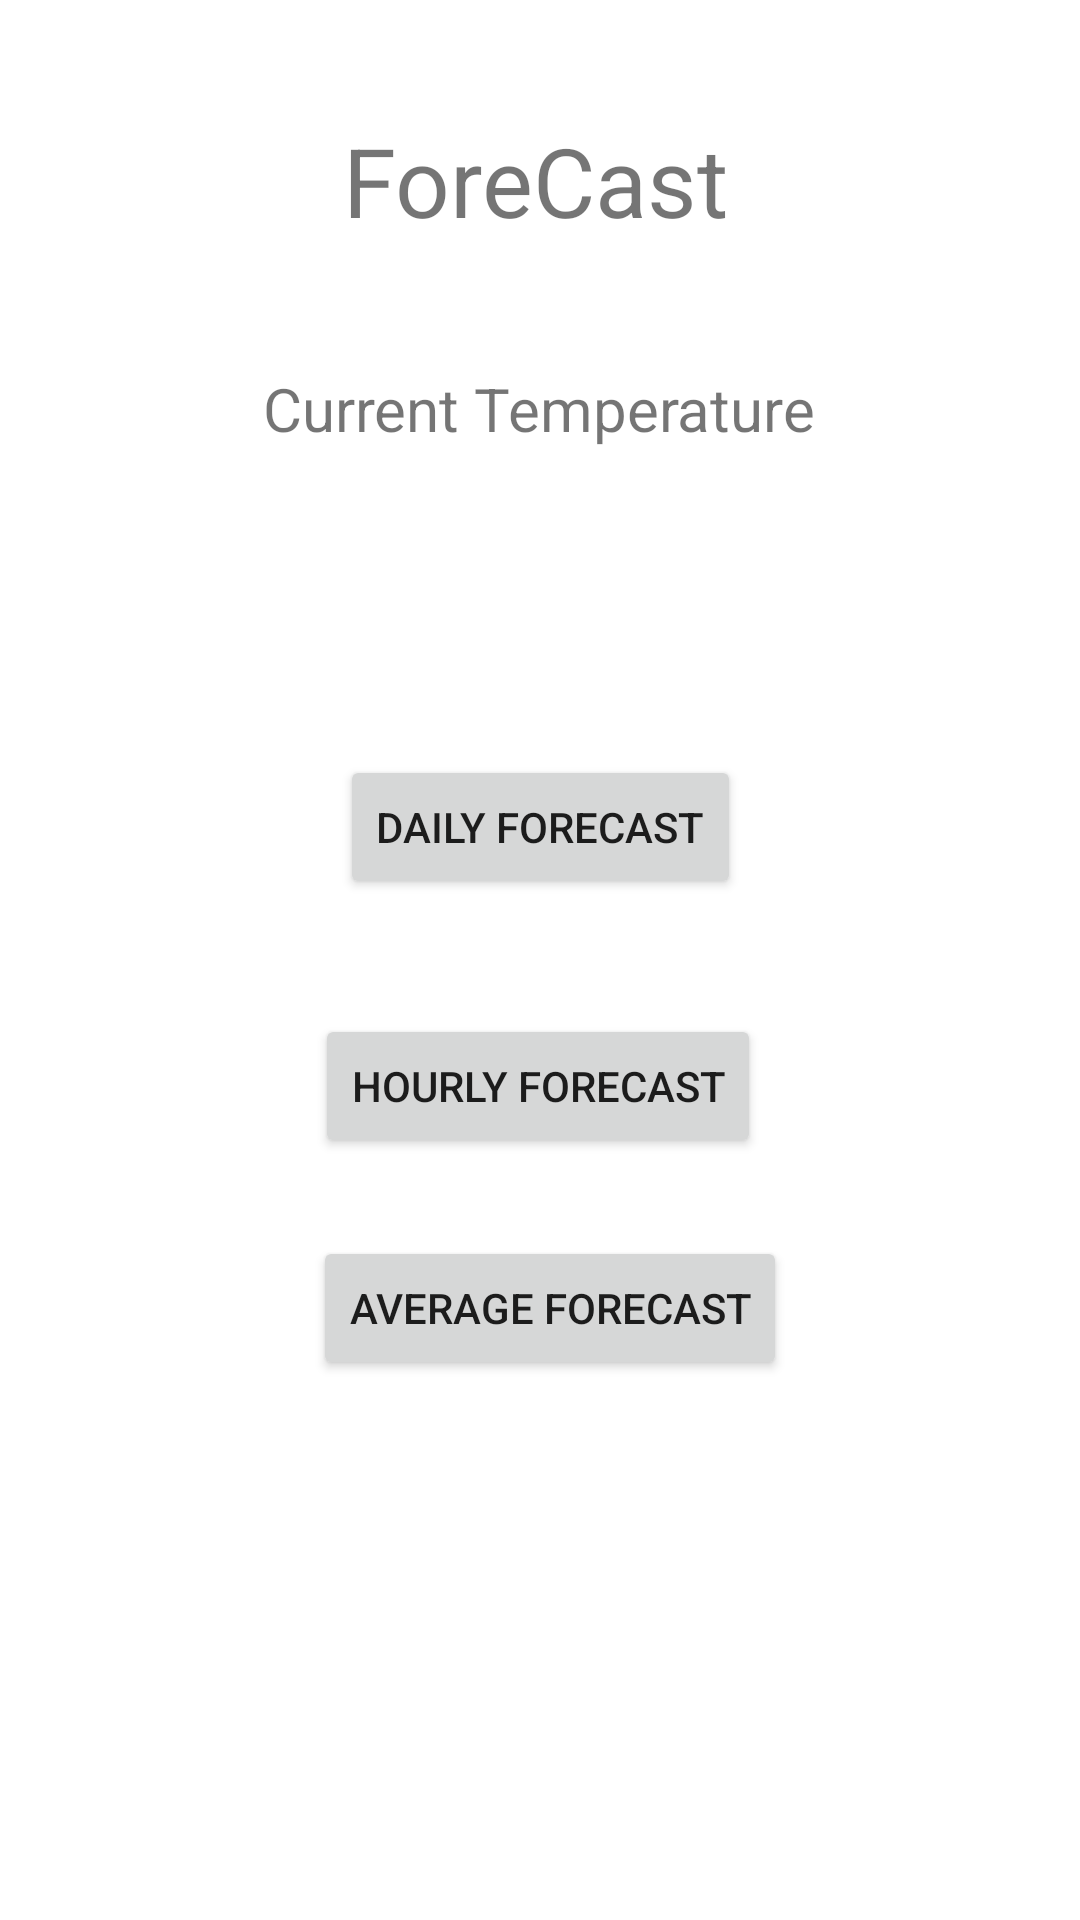

This screen was rendered from an Android layout file. Write that file and the resources it references.
<!-- AndroidManifest.xml: application theme Theme.Forecast -->
<!-- res/layout/activity_main.xml -->
<?xml version="1.0" encoding="utf-8"?>
<androidx.constraintlayout.widget.ConstraintLayout xmlns:android="http://schemas.android.com/apk/res/android"
    xmlns:app="http://schemas.android.com/apk/res-auto"
    xmlns:tools="http://schemas.android.com/tools"
    android:layout_width="match_parent"
    android:layout_height="match_parent"
    tools:context=".MainActivity">

    <TextView
        android:id="@+id/title"
        android:layout_width="wrap_content"
        android:layout_height="wrap_content"
        android:text="ForeCast"
        android:textSize="32dp"
        app:layout_constraintBottom_toBottomOf="parent"
        app:layout_constraintEnd_toEndOf="parent"
        app:layout_constraintHorizontal_bias="0.494"
        app:layout_constraintStart_toStartOf="parent"
        app:layout_constraintTop_toTopOf="parent"
        app:layout_constraintVertical_bias="0.065" />

    <TextView
        android:id="@+id/current_temp"
        android:layout_width="wrap_content"
        android:layout_height="wrap_content"
        android:text="Current Temperature"
        android:textSize="20dp"
        app:layout_constraintBottom_toBottomOf="parent"
        app:layout_constraintEnd_toEndOf="parent"
        app:layout_constraintHorizontal_bias="0.498"
        app:layout_constraintStart_toStartOf="parent"
        app:layout_constraintTop_toTopOf="parent"
        app:layout_constraintVertical_bias="0.2" />

    <Button
        android:id="@+id/daily_forecast_txt"
        android:layout_width="wrap_content"
        android:layout_height="wrap_content"
        android:text="Daily Forecast"
        app:layout_constraintBottom_toBottomOf="parent"
        app:layout_constraintEnd_toEndOf="parent"
        app:layout_constraintStart_toStartOf="parent"
        app:layout_constraintTop_toTopOf="parent"
        app:layout_constraintVertical_bias="0.425" />

    <Button
        android:id="@+id/hourly_forecast_txt"
        android:layout_width="wrap_content"
        android:layout_height="wrap_content"
        android:text="Hourly Forecast"
        app:layout_constraintBottom_toBottomOf="parent"
        app:layout_constraintEnd_toEndOf="parent"
        app:layout_constraintHorizontal_bias="0.497"
        app:layout_constraintStart_toStartOf="parent"
        app:layout_constraintTop_toTopOf="parent"
        app:layout_constraintVertical_bias="0.571" />

    <Button
        android:id="@+id/average_forecast_txt"
        android:layout_width="wrap_content"
        android:layout_height="wrap_content"
        android:text="Average Forecast"
        app:layout_constraintBottom_toBottomOf="parent"
        app:layout_constraintEnd_toEndOf="parent"
        app:layout_constraintHorizontal_bias="0.516"
        app:layout_constraintStart_toStartOf="parent"
        app:layout_constraintTop_toTopOf="parent"
        app:layout_constraintVertical_bias="0.696" />

</androidx.constraintlayout.widget.ConstraintLayout>
<!-- resources referenced by this layout -->
<resources>
  <style name="Theme.Forecast" parent="Theme.MaterialComponents.DayNight.DarkActionBar">
          
          <item name="colorPrimary">@color/colorPrimary</item>
          <item name="colorPrimaryVariant">@color/purple_700</item>
          <item name="colorOnPrimary">@color/black</item>
          
          <item name="colorSecondary">@color/teal_200</item>
          <item name="colorSecondaryVariant">@color/teal_200</item>
          <item name="colorOnSecondary">@color/black</item>
          
          <item name="android:statusBarColor">?attr/colorPrimaryVariant</item>
          
      </style>
  <!-- not gathered from this repository: default colours our renderer supplied (Android Studio template values) -->
  <color name="purple_700">#FF3700B3</color>
  <color name="teal_200">#FF03DAC5</color>
  <color name="black">#FF000000</color>
  <color name="colorPrimary">#FF6200EE</color>
</resources>
